Run: headless pygame with SDL's dummy video driver; simulated clock (each Clock.tick advances the game by its frame time, no real sleeping); random seed 0; keys injected as events and as key.get_pressed() state; no mouse input; restart key C tapped at the start of phases 3 and 4.
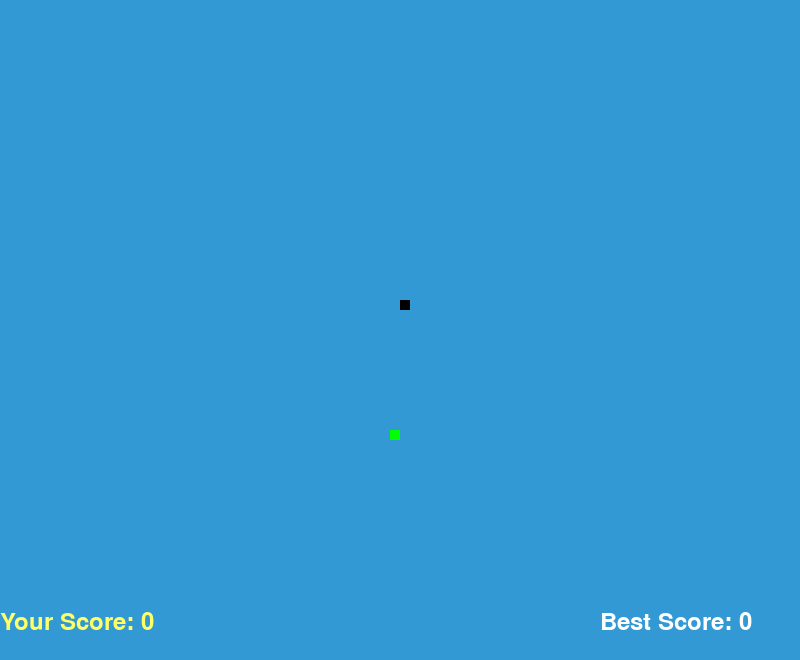
Frame 1 of 4 · flips 1–60 · no input
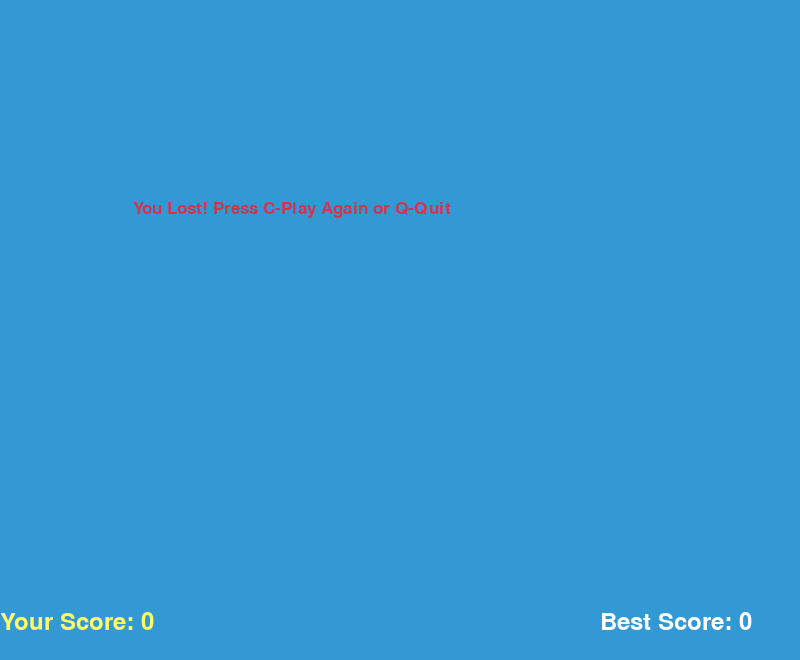
Frame 2 of 4 · flips 61–180 · tapped SPACE, RETURN · held RIGHT (→), D
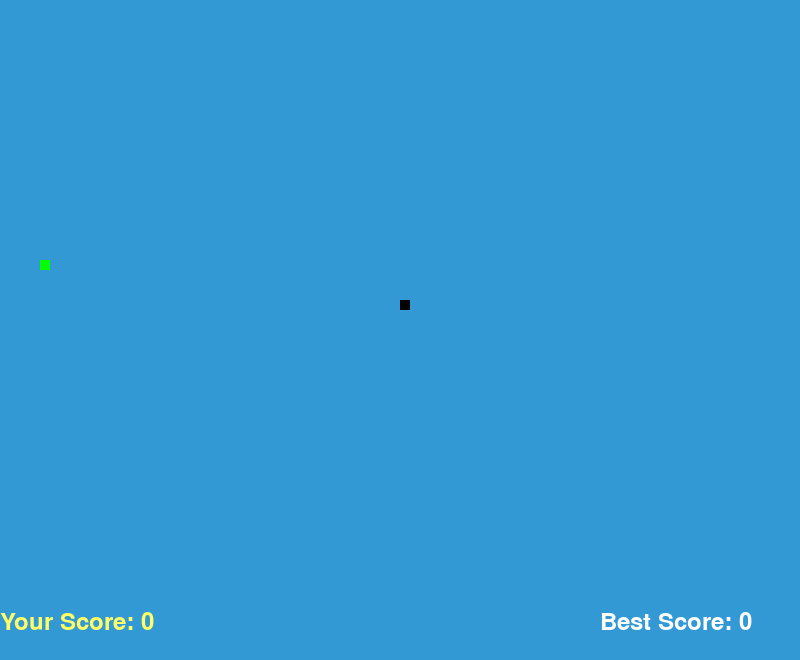
Frame 3 of 4 · flips 181–300 · tapped C · held DOWN (↓), S
Frame 4 of 4 · flips 301–420 · tapped C · held LEFT (←), A, UP (↑), W · screen same as frame 2, image omitted

The pygame program that drew these frames:

import pygame
import time
import random

pygame.init()

white = (255, 255, 255)
yellow = (255, 255, 102)
black = (0, 0, 0)
red = (213, 50, 80)
green = (0, 255, 0)
blue = (50, 153, 213)

dis_width = 800
dis_height = 600
dis = pygame.display.set_mode((dis_width, dis_height + 60))  # Ajout de 60 pixels pour l'affichage des scores

clock = pygame.time.Clock()

snake_block = 10
snake_speed = 15

font_style = pygame.font.SysFont("bahnschrift", 25)
score_font = pygame.font.SysFont("comicsansms", 35)

# Variable pour stocker le meilleur score
best_score = 0

def your_score(score):
    value = score_font.render("Your Score: " + str(score), True, yellow)
    dis.blit(value, [0, dis_height + 10])

def best_score_display(score):
    value = score_font.render("Best Score: " + str(score), True, white)
    dis.blit(value, [dis_width - 200, dis_height + 10])

def our_snake(snake_block, snake_list):
    for x in snake_list:
        pygame.draw.rect(dis, black, [x[0], x[1], snake_block, snake_block])

def message(msg, color):
    mesg = font_style.render(msg, True, color)
    dis.blit(mesg, [dis_width / 6, dis_height / 3])

def gameLoop():
    global best_score  # Utilisation de la variable globale pour le meilleur score

    game_over = False
    game_close = False

    x1 = dis_width / 2
    y1 = dis_height / 2

    x1_change = 0
    y1_change = 0

    snake_List = []
    Length_of_snake = 1

    foodx = round(random.randrange(0, dis_width - snake_block) / 10.0) * 10.0
    foody = round(random.randrange(0, dis_height - snake_block) / 10.0) * 10.0

    while not game_over:

        while game_close:
            dis.fill(blue)
            message("You Lost! Press C-Play Again or Q-Quit", red)
            your_score(Length_of_snake - 1)
            best_score_display(best_score)
            pygame.display.update()

            for event in pygame.event.get():
                if event.type == pygame.KEYDOWN:
                    if event.key == pygame.K_q:
                        game_over = True
                        game_close = False
                    if event.key == pygame.K_c:
                        gameLoop()

        for event in pygame.event.get():
            if event.type == pygame.QUIT:
                game_over = True
            if event.type == pygame.KEYDOWN:
                if event.key == pygame.K_LEFT:
                    x1_change = -snake_block
                    y1_change = 0
                elif event.key == pygame.K_RIGHT:
                    x1_change = snake_block
                    y1_change = 0
                elif event.key == pygame.K_UP:
                    y1_change = -snake_block
                    x1_change = 0
                elif event.key == pygame.K_DOWN:
                    y1_change = snake_block
                    x1_change = 0

        if x1 >= dis_width or x1 < 0 or y1 >= dis_height or y1 < 0:
            game_close = True
        x1 += x1_change
        y1 += y1_change
        dis.fill(blue)
        pygame.draw.rect(dis, green, [foodx, foody, snake_block, snake_block])
        snake_Head = []
        snake_Head.append(x1)
        snake_Head.append(y1)
        snake_List.append(snake_Head)
        if len(snake_List) > Length_of_snake:
            del snake_List[0]

        for x in snake_List[:-1]:
            if x == snake_Head:
                game_close = True

        our_snake(snake_block, snake_List)
        your_score(Length_of_snake - 1)

        pygame.display.update()

                # Après avoir potentiellement mis à jour le meilleur score
        if x1 == foodx and y1 == foody:
            foodx = round(random.randrange(0, dis_width - snake_block) / 10.0) * 10.0
            foody = round(random.randrange(0, dis_height - snake_block) / 10.0) * 10.0
            Length_of_snake += 1

            if (Length_of_snake - 1) > best_score:
                best_score = Length_of_snake - 1
        
        # Avant de mettre à jour l'affichage
        dis.fill(blue)
        pygame.draw.rect(dis, green, [foodx, foody, snake_block, snake_block])
        our_snake(snake_block, snake_List)
        your_score(Length_of_snake - 1)
        best_score_display(best_score)  # S'assurer que cette ligne est bien présente
        pygame.display.update()

        clock.tick(snake_speed)

    pygame.quit()
    quit()

gameLoop()
